6-way image classification set "processed" from GitHub (Agya-Aboagye-Otchere/CSCI-6379-3D-Printing-Defect-Detection-and-Correction); label vocabulary: bed adhesion, layer shifting, over extrusion, stringing, under extrusion, warping.

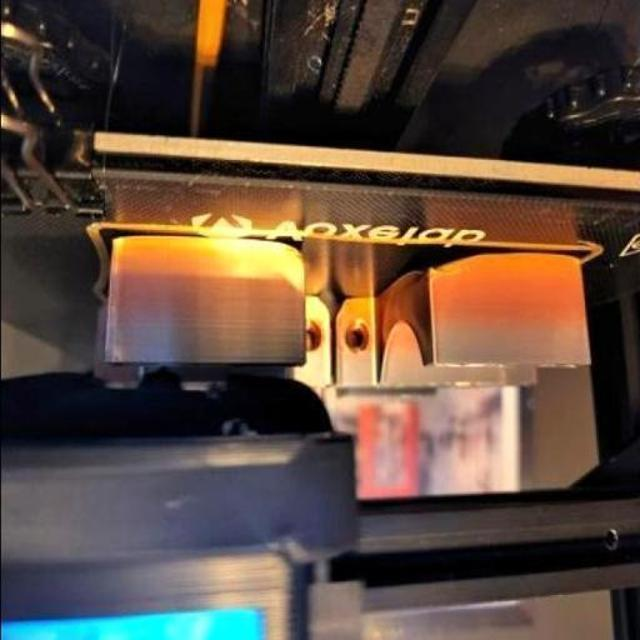
Label: warping

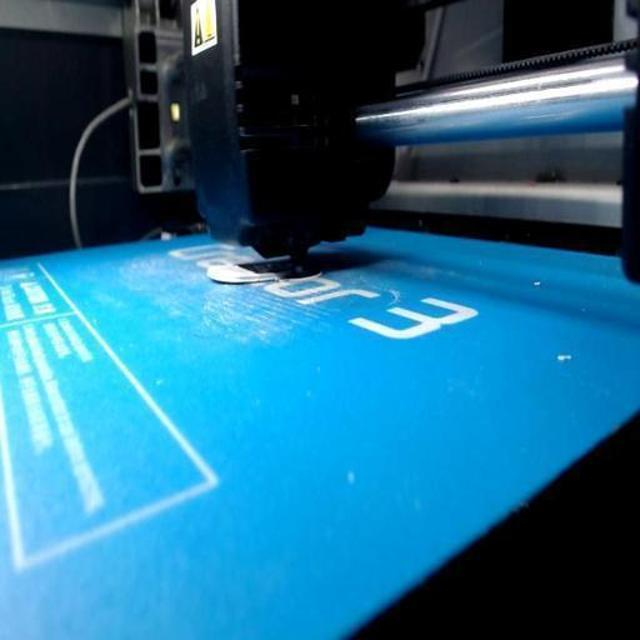
Label: bed adhesion

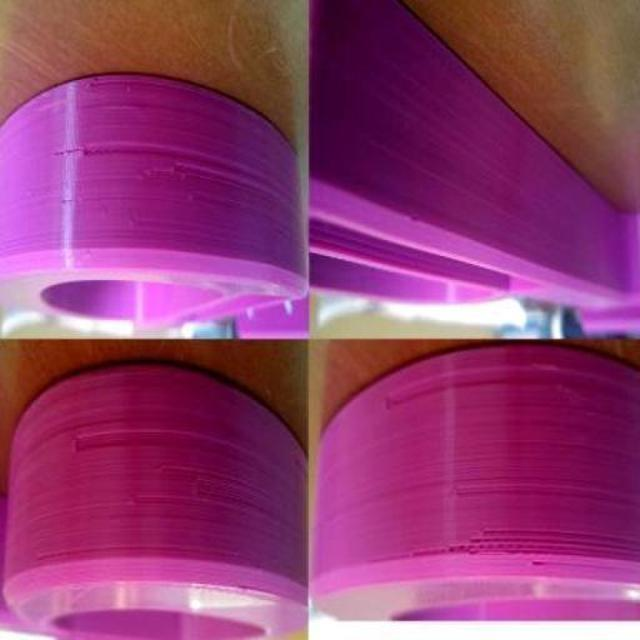
Label: under extrusion

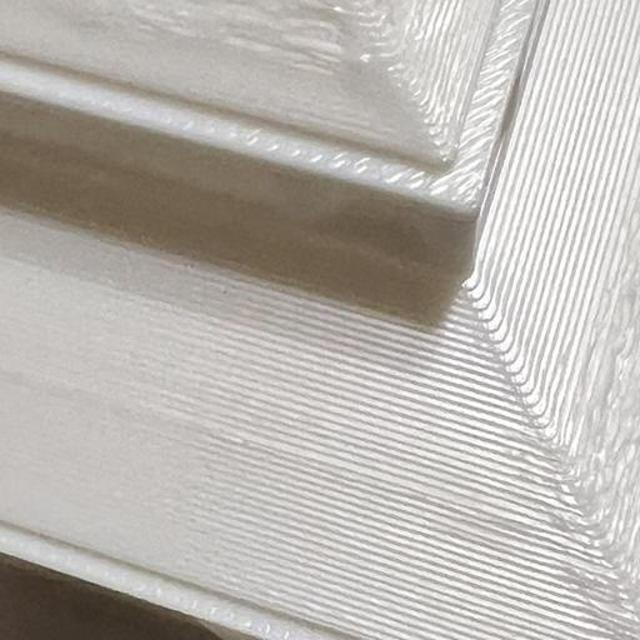
Label: over extrusion

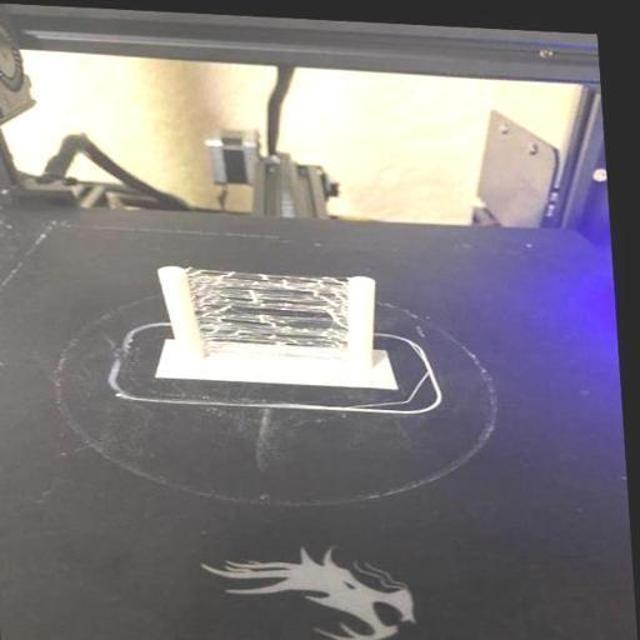
Label: stringing

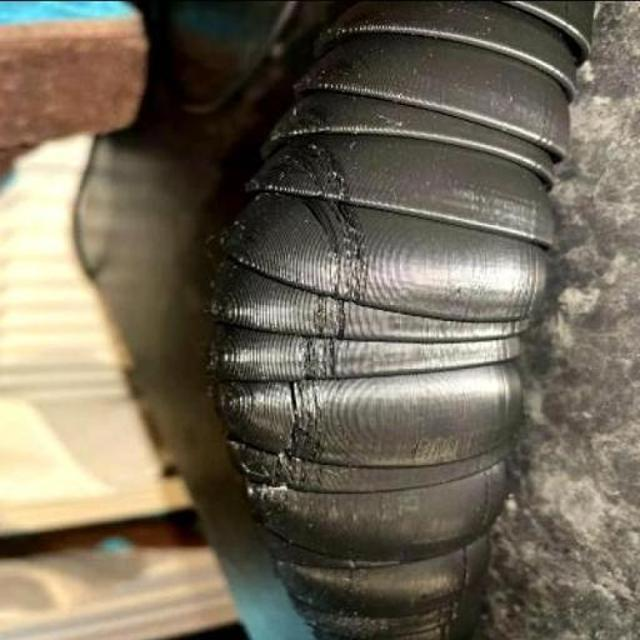
Label: under extrusion
